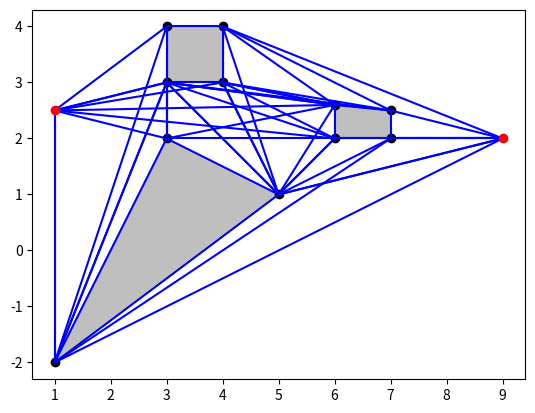

This chart was generated by the following Python code:
import math
import numpy as np
import matplotlib.pyplot as plt


class Graph:
    def __init__(self):
        self.vertices = {}
        
    def addVertex(self, index):
        self.vertices[index] = []
        
    def addEdge(self, start, end, cost):
        self.vertices.setdefault(start, []).append((end, cost))

"""checks if lines p1p2 and p3p4 intersect"""
def intersect(p1, p2, p3, p4):
    """ Orientation of points abc"""
    def ccw(a, b, c):
        return (c[1] - a[1]) * (b[0] - a[0]) > (b[1] - a[1]) * (c[0] - a[0])

    return ccw(p1, p3, p4) != ccw(p2, p3, p4) and ccw(p1, p2, p3) != ccw(p1, p2, p4)

def visibilityGraph(start, goal, obstacles, costs, budget):
    """ Construct visibility graph """
    points = np.vstack((start, goal, np.vstack(obstacles)))
    print(points)
    graph = Graph()
    for i, p1 in enumerate(points):
        print(i,p1)
        graph.addVertex(i)
        for j, p2 in enumerate(points):
            if i != j:
                # This is surely not efficient
                # Check if p1 and p2 belong to the same obstacle segment
                same_segment = False
                for obs in obstacles:
                    if ((obs == p1).all() or (obs == p2).all()) and np.any(np.all(obs == p1, axis=1) & np.all(obs == p2, axis=1)) and (np.abs(np.where(np.all(obs == p1, axis=1))[0] - np.where(np.all(obs == p2, axis=1))[0]) == 1):
                        same_segment = True
                        break
                # If not in the same segment, check for intersection
                if not same_segment:
                    totalCost = 0
                    for l, obs in enumerate(obstacles):
                        for k in range(len(obs)-1):
                            if intersect(p1, p2, obs[k], obs[k+1]):
                                totalCost += costs[l]
                                break
                    if totalCost <= budget:
                        graph.addEdge(i,j,totalCost)
    return graph

def createCopiesOfGraph(graph, budget, epsilon):
    newGraph = Graph()
    for i, neighbors in graph.vertices.items():
        numCopies = math.ceil(budget / epsilon)  
        for k in range(numCopies):
            new_i = (i * numCopies) + k  
            for j, cost in neighbors:
                new_k = math.ceil(k + cost) #index of j with which we want to connect
                new_j = ((j)*numCopies+new_k) #so thid vertex is indexed as j_k' and we connect it to i_k
                newGraph.addEdge(new_i, new_j, 0)  #now costs are 0 we dont need them
    newGraph.addVertex("start")
    newGraph.addVertex("sink")

    #We want to create a start and a sink and connect them to all of their copies.
    for i in range(numCopies):
        newGraph.addEdge("start",i, 0)
        newGraph.addEdge("sink",(len(graph.vertices)-1)*numCopies-i, 0)
    return newGraph

def plotVisibilityGraph(start, goal, obstacles, graph):
    """ Plot the visibility graph """
    plt.figure()
    
    # Plot obstacles
    for obs in obstacles:
        plt.fill(*zip(*obs), color='gray', alpha=0.5)
        for vertex in obs:
            plt.plot(*vertex, 'ko')  # Plot obstacle vertices
    
    # Plot edges
    for start_vertex, edges in graph.vertices.items():
        p1 = np.vstack((start, goal, np.vstack(obstacles)))[start_vertex]
        for end_vertex, _ in edges:
            p2 = np.vstack((start, goal, np.vstack(obstacles)))[end_vertex]
            plt.plot([p1[0], p2[0]], [p1[1], p2[1]], 'b-')
    
    # Plot start and goal
    plt.plot(*zip(*np.vstack((start, goal))), 'ro')
    
    # Set aspect ratio and display
    plt.gca().set_aspect('equal', adjustable='box')
    plt.show()


# Define points and obstacles
start = np.array([1, 2.5])
goal = np.array([9, 2])
obstacles = [[[3, 3], [4, 3], [4, 4], [3, 4]], [[6, 2], [7, 2], [7, 2.5], [6, 2.6]], [[5, 1], [3, 2], [1, -2]]]
costs = [10,7,17]
budget = 6
epsilon = 1

# Construct visibility graph
graph = visibilityGraph(start, goal, obstacles, costs, budget)


copiedGraph = createCopiesOfGraph(graph, budget, epsilon)

def printGraph(graph):
    for vertex, neighbors in graph.vertices.items():
        print(f"Vertex {vertex}: Neighbors {neighbors}")
    
printGraph(graph)
printGraph(copiedGraph)

# Plot visibility graph
plotVisibilityGraph(start, goal, obstacles, graph)
